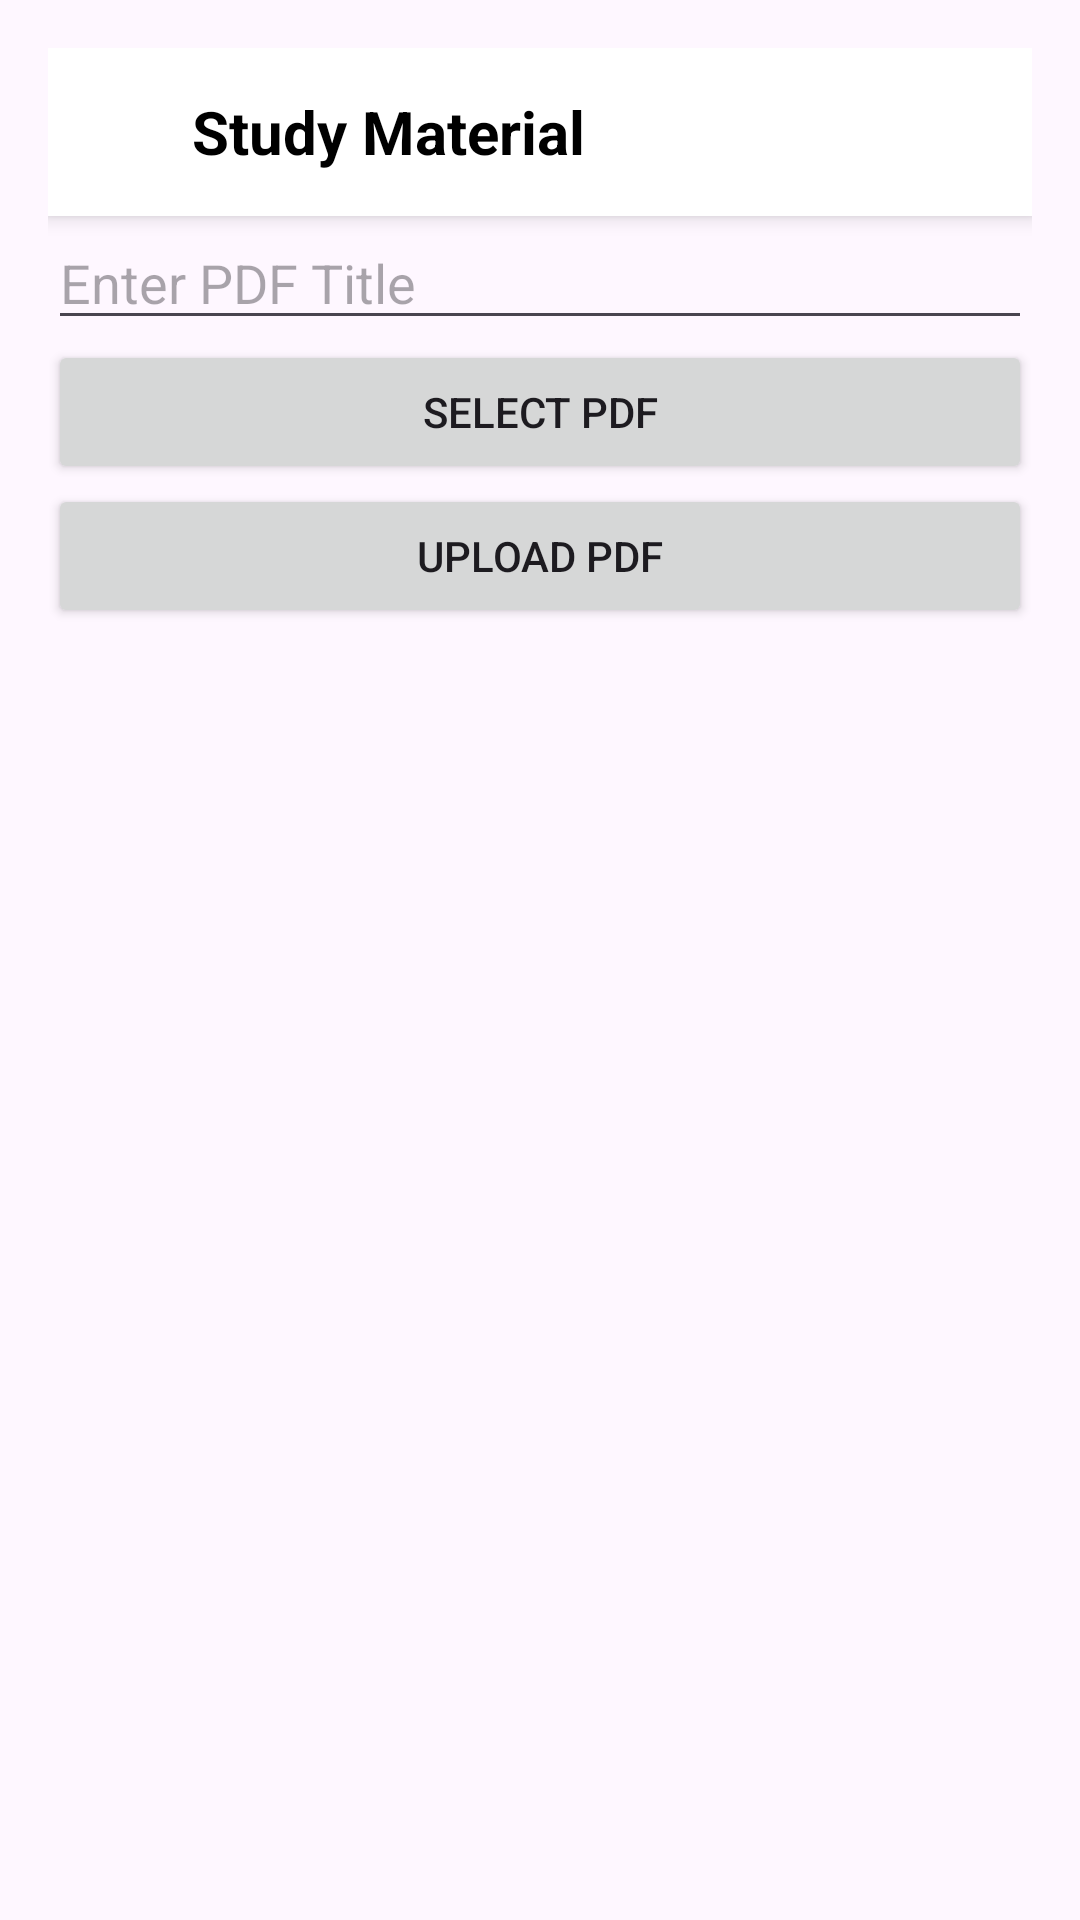

Write the Android layout XML for this screen, with the resource values it uses.
<!-- AndroidManifest.xml: application theme Theme.CampusManagementSystem -->
<!-- res/layout/activity_teacher_study_material.xml -->
<?xml version="1.0" encoding="utf-8"?>
<LinearLayout
    xmlns:android="http://schemas.android.com/apk/res/android"
    android:orientation="vertical"
    android:padding="16dp"
    android:layout_width="match_parent"
    android:layout_height="match_parent"
    android:fitsSystemWindows="true">

    
    <LinearLayout
        android:id="@+id/headerBar"
        android:layout_width="match_parent"
        android:layout_height="56dp"
        android:orientation="horizontal"
        android:padding="12dp"
        android:gravity="center_vertical"
        android:background="#FFFFFF"
        android:elevation="4dp">

        
        <ImageView
            android:id="@+id/btnBack"
            android:layout_width="24dp"
            android:layout_height="24dp"
            android:src="@drawable/backward"
            android:padding="4dp" />

        
        <TextView
            android:id="@+id/titleText"
            android:layout_width="wrap_content"
            android:layout_height="wrap_content"
            android:text="Study Material"
            android:textSize="20sp"
            android:textStyle="bold"
            android:textColor="#000"
            android:layout_marginStart="12dp"/>
    </LinearLayout>

        <EditText
            android:id="@+id/edtTitle"
            android:hint="Enter PDF Title"
            android:layout_width="match_parent"
            android:layout_height="wrap_content"/>

        <Button
            android:id="@+id/btnSelectPDF"
            android:text="Select PDF"
            android:layout_width="match_parent"
            android:layout_height="wrap_content"/>

        <Button
            android:id="@+id/btnUpload"
            android:text="Upload PDF"
            android:layout_width="match_parent"
            android:layout_height="wrap_content"/>

    </LinearLayout>
<!-- resources referenced by this layout -->
<resources>
  <style name="Theme.CampusManagementSystem" parent="Base.Theme.CampusManagementSystem" />
  <style name="Base.Theme.CampusManagementSystem" parent="Theme.Material3.DayNight.NoActionBar" />
</resources>
